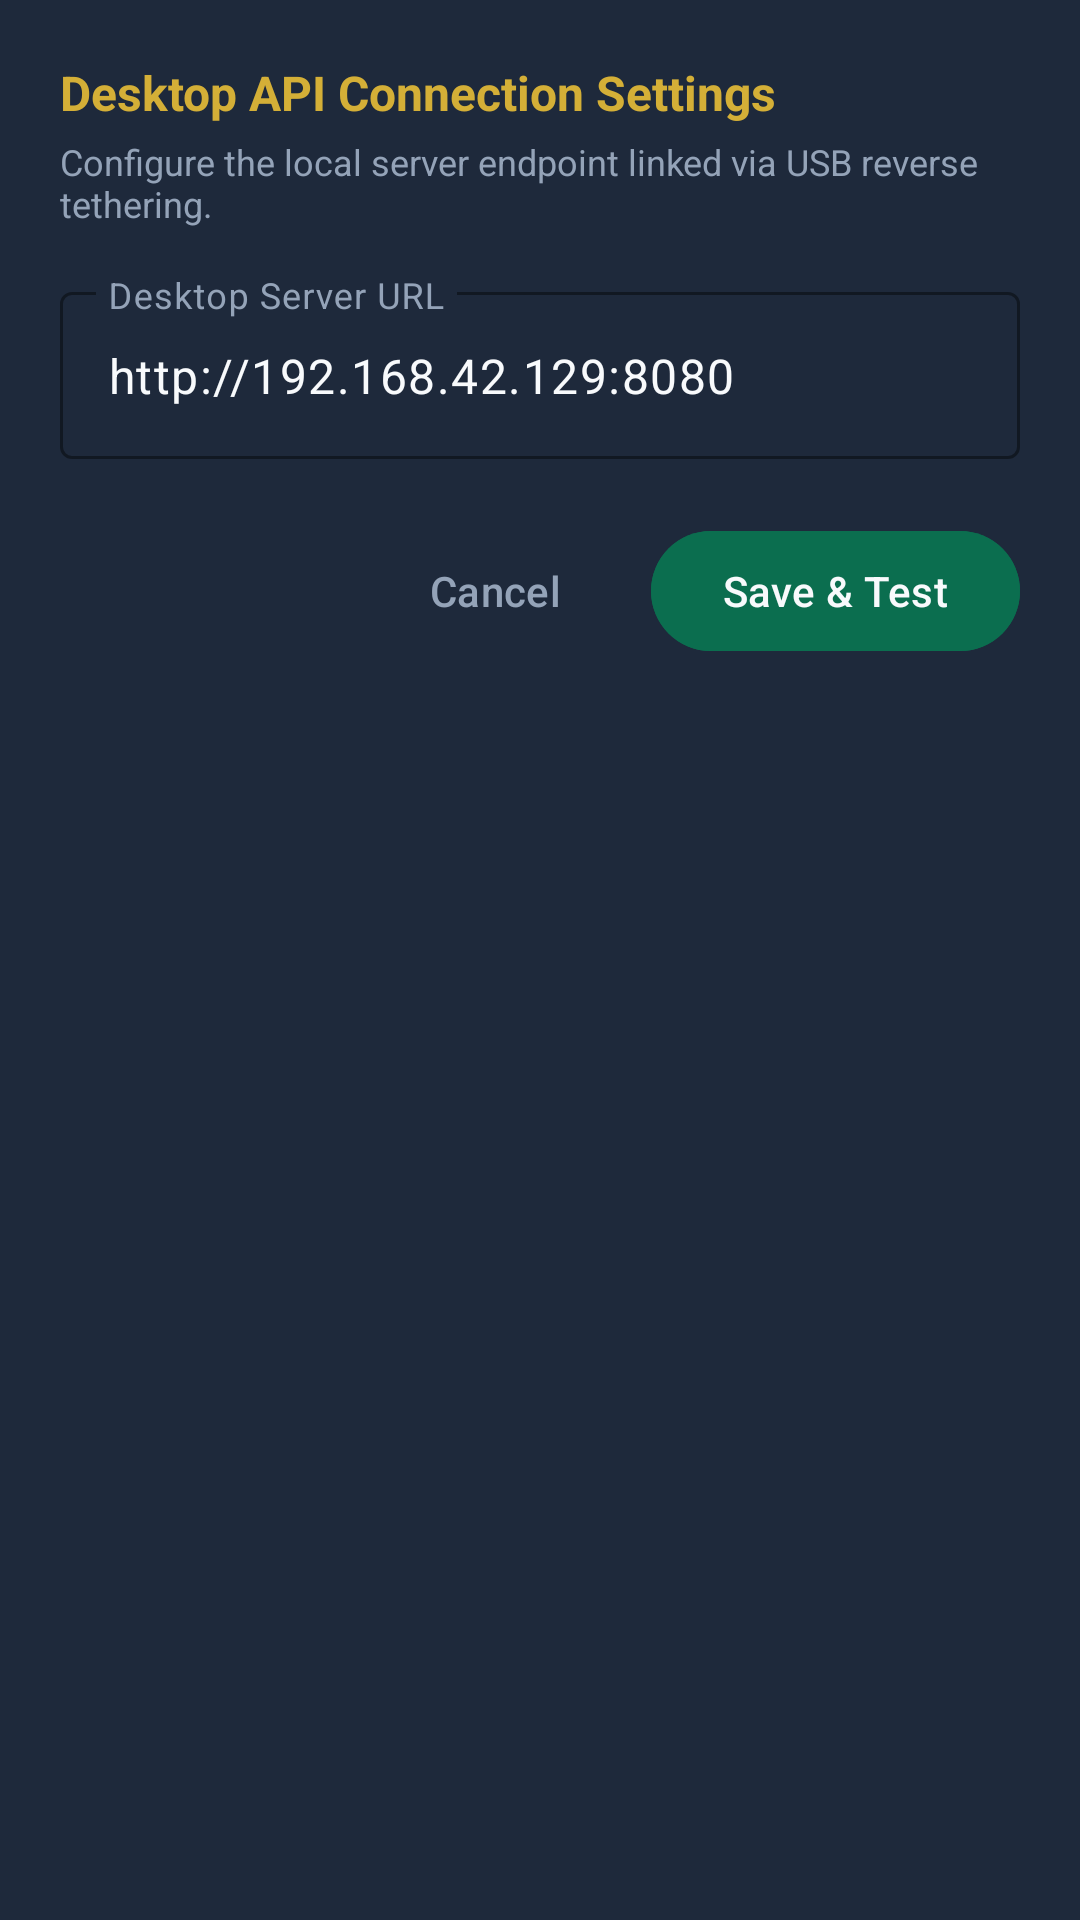

Android layout source for this screen:
<!-- AndroidManifest.xml: application theme Theme.IraqiNationalIDReader -->
<!-- res/layout/dialog_api_settings.xml -->
<?xml version="1.0" encoding="utf-8"?>
<LinearLayout xmlns:android="http://schemas.android.com/apk/res/android"
    xmlns:app="http://schemas.android.com/apk/res-auto"
    android:layout_width="match_parent"
    android:layout_height="wrap_content"
    android:background="@color/surface_dark"
    android:orientation="vertical"
    android:padding="20dp">

    <TextView
        android:layout_width="wrap_content"
        android:layout_height="wrap_content"
        android:text="@string/dialog_api_title"
        android:textColor="@color/secondary"
        android:textSize="16sp"
        android:textStyle="bold" />

    <TextView
        android:layout_width="wrap_content"
        android:layout_height="wrap_content"
        android:layout_marginTop="4dp"
        android:text="@string/dialog_api_desc"
        android:textColor="@color/text_secondary"
        android:textSize="12sp" />

    <com.google.android.material.textfield.TextInputLayout
        android:layout_width="match_parent"
        android:layout_height="wrap_content"
        android:layout_marginTop="16dp"
        android:hint="@string/dialog_api_url_hint"
        android:textColorHint="@color/text_secondary"
        app:boxStrokeColor="@color/primary">

        <com.google.android.material.textfield.TextInputEditText
            android:id="@+id/editServerUrl"
            android:layout_width="match_parent"
            android:layout_height="wrap_content"
            android:inputType="textUri"
            android:text="http://192.168.42.129:8080"
            android:textColor="@color/text_primary" />
    </com.google.android.material.textfield.TextInputLayout>

    <LinearLayout
        android:layout_width="match_parent"
        android:layout_height="wrap_content"
        android:layout_marginTop="20dp"
        android:gravity="end"
        android:orientation="horizontal">

        <com.google.android.material.button.MaterialButton
            android:id="@+id/btnCancelSettings"
            style="@style/Widget.Material3.Button.TextButton"
            android:layout_width="wrap_content"
            android:layout_height="wrap_content"
            android:text="@string/btn_cancel"
            android:textColor="@color/text_secondary" />

        <com.google.android.material.button.MaterialButton
            android:id="@+id/btnSaveSettings"
            android:layout_width="wrap_content"
            android:layout_height="wrap_content"
            android:layout_marginStart="8dp"
            android:backgroundTint="@color/primary"
            android:text="@string/btn_save_test"
            android:textColor="@color/text_primary" />
    </LinearLayout>
</LinearLayout>
<!-- resources referenced by this layout -->
<resources>
  <color name="primary">#0B6E4F</color>
  <color name="secondary">#D4AF37</color>
  <color name="surface_dark">#1E293B</color>
  <color name="text_primary">#F8FAFC</color>
  <color name="text_secondary">#94A3B8</color>
  <string name="btn_cancel">Cancel</string>
  <string name="btn_save_test">Save &amp; Test</string>
  <string name="dialog_api_desc">Configure the local server endpoint linked via USB reverse tethering.</string>
  <string name="dialog_api_title">Desktop API Connection Settings</string>
  <string name="dialog_api_url_hint">Desktop Server URL</string>
  <style name="Theme.IraqiNationalIDReader" parent="Theme.Material3.Dark.NoActionBar">
          <item name="colorPrimary">@color/primary</item>
          <item name="colorOnPrimary">@color/text_primary</item>
          <item name="colorSecondary">@color/secondary</item>
          <item name="colorOnSecondary">@color/bg_dark</item>
          <item name="android:statusBarColor">@color/bg_dark</item>
          <item name="android:navigationBarColor">@color/bg_dark</item>
          <item name="android:windowBackground">@color/bg_dark</item>
      </style>
  <color name="bg_dark">#0F172A</color>
</resources>
